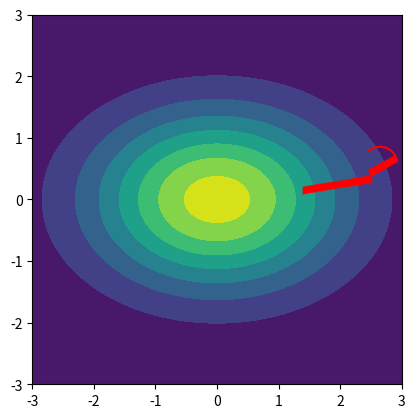
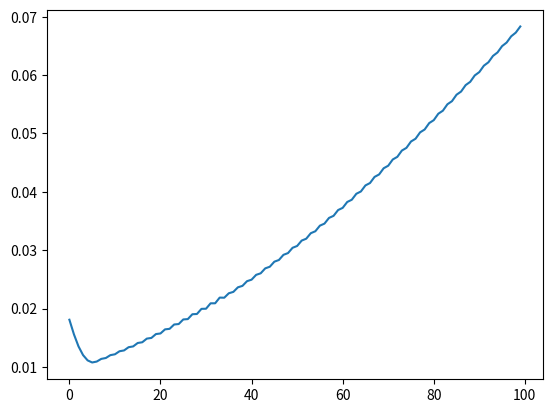

Reproduce these figures in Python, in order.
import numpy as np


def rotate(x, y, degrees):
    vector = x + y * 1j
    return vector * np.exp(complex(0, np.deg2rad(degrees)))


def ant_step(current_location, last_location, current_potential, last_potential, rotation=90, stepsize=0.1, method='fliprot'):
    xy_curr, xy_last, p_curr, p_last = [np.array(arg) for arg in (current_location, last_location, current_potential, last_potential)]

    dxy_last = xy_curr - xy_last
    direction_last = dxy_last / np.linalg.norm(dxy_last)

    dp_last = p_curr - p_last

    if method == 'reverse':
        reverse = int(dp_last < 0) * 2 - 1

        new_direction = rotate(*(reverse * direction_last), rotation)
        direction_curr = np.array([new_direction.real, new_direction.imag])

    elif method == 'fliprot':
        if dp_last > 0:
            new_direction = rotate(*direction_last, rotation)
        else:
            new_direction = -rotate(*direction_last, -rotation) # why this negative this thing seems to make it work?

        direction_curr = np.array([new_direction.real, new_direction.imag]) #+ np.random.rand(2) * 0.01


    return direction_curr * stepsize, dp_last < 0


if __name__ == "__main__":
    from scipy.stats import multivariate_normal
    import matplotlib.pyplot as plt

    landscape = multivariate_normal(mean=[0, 0], cov=[[2, 0], [0, 1]])
    x, y = np.mgrid[-3:3.01:.01, -3:3.01:.01]
    pos = np.dstack((x, y))

    x0 = np.random.randint(2) * 5 - 2.5
    y0 = np.random.rand() * 5 - 2.5
    init_offset = np.random.rand(2) * .2 - .1
    x1, y1 = x0 + init_offset[0], y0 + init_offset[1]

    duration = 100
    xt, yt = np.zeros(duration), np.zeros(duration)
    degree = 20
    pt = np.zeros(duration)
    for t in range(duration):
        xt[t], yt[t] = x1, y1
        p0, p1 = [landscape.pdf(xy) for xy in ([x0, y0], [x1, y1])]
        #p0, p1 = y0, y1
        s, flip = ant_step([x1, y1], [x0, y0], p0, p1, rotation=degree)
        if flip:
            degree *= -1

        x0, y0 = x1, y1
        x1 += s[0]
        y1 += s[1]

        pt[t] = p1


    print(xt[0], yt[0])
    plt.contourf(x, y, landscape.pdf(pos))
    plt.plot(xt, yt, c='r')
    plt.axis('square')
    plt.figure()
    plt.plot(pt)
    plt.show()